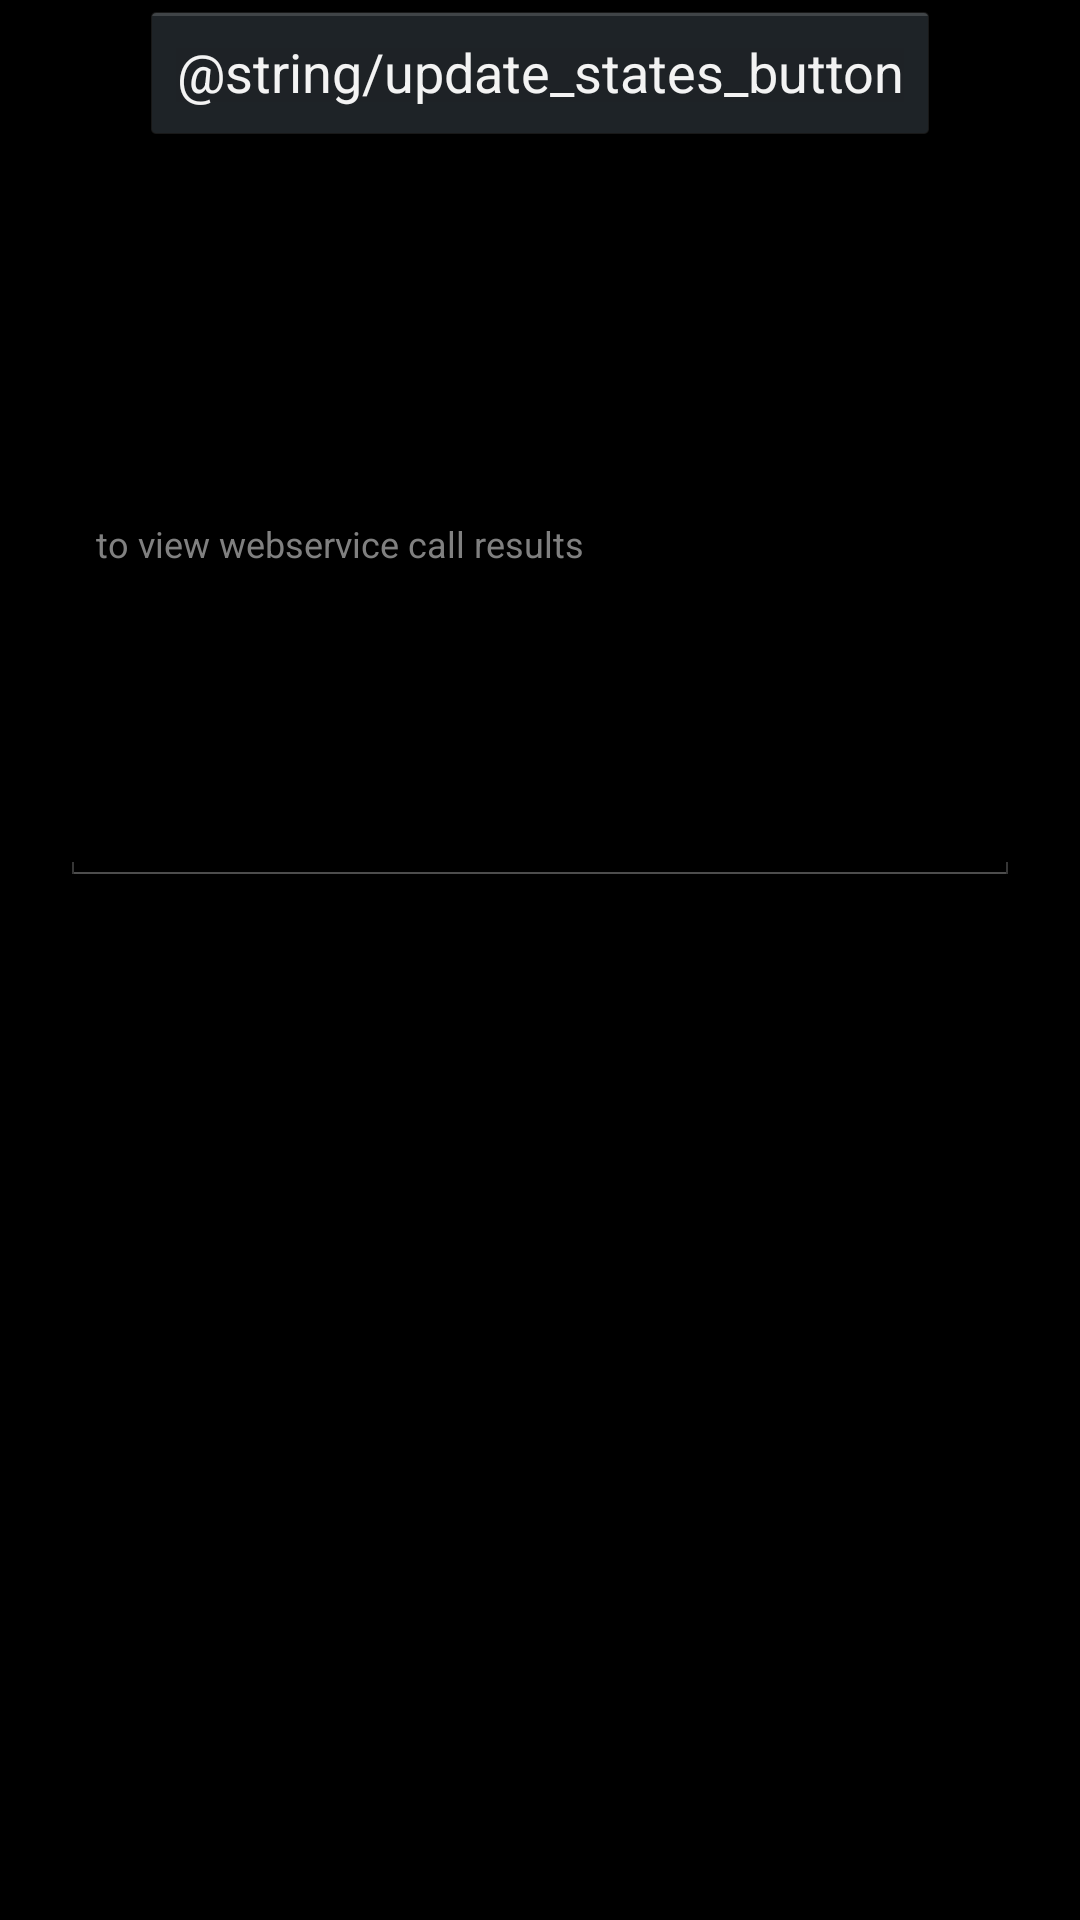

Layout XML and referenced resources for this Android screen:
<!-- AndroidManifest.xml: application theme AppTheme -->
<!-- res/layout/activity_update_db.xml -->
<LinearLayout xmlns:android="http://schemas.android.com/apk/res/android"
    android:layout_width="fill_parent"
    android:layout_height="fill_parent"
    android:orientation="vertical" >

    <Button
        android:id="@+id/my_button"
        android:layout_width="wrap_content"
        android:layout_height="wrap_content"
        android:layout_gravity="center"
        android:text="@string/update_states_button"
        android:onClick="updateStatesTable" />

    <EditText
        android:id="@+id/show_ws_results"
        android:layout_width="fill_parent"
        android:layout_height="wrap_content"
        android:layout_margin="20dip"
        android:inputType="none"
        android:maxLines="15"
        android:minLines="15"
        android:textSize="12sp"
        android:hint="to view webservice call results" />

</LinearLayout>
<!-- resources referenced by this layout -->
<resources>
  <style name="AppTheme" parent="AppBaseTheme">
          
      </style>
  <style name="AppBaseTheme" parent="android:Theme.Holo">
          
      </style>
</resources>
